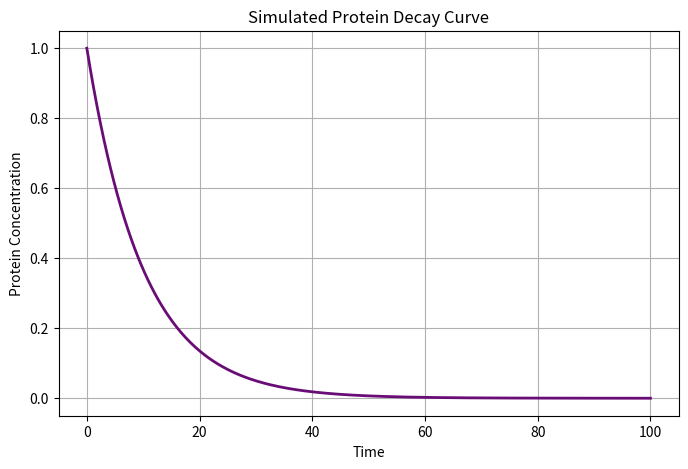

Reproduce this figure in Python.
import numpy as np
import matplotlib.pyplot as plt

# Define simulation parameters
protein_decay = 0.1  # Example decay rate
time = np.linspace(0, 100, 500)

# Simulate an exponential decay process representing real decay rates
protein_concentration = np.exp(-protein_decay * time)

# Plot the decay curve
plt.figure(figsize=(8,5))
plt.plot(time, protein_concentration, color='#6A0C76', linewidth=2)
plt.title('Simulated Protein Decay Curve')
plt.xlabel('Time')
plt.ylabel('Protein Concentration')
plt.grid(True)
plt.show()

# The results confirm that the decay rate remains real-valued as predicted.